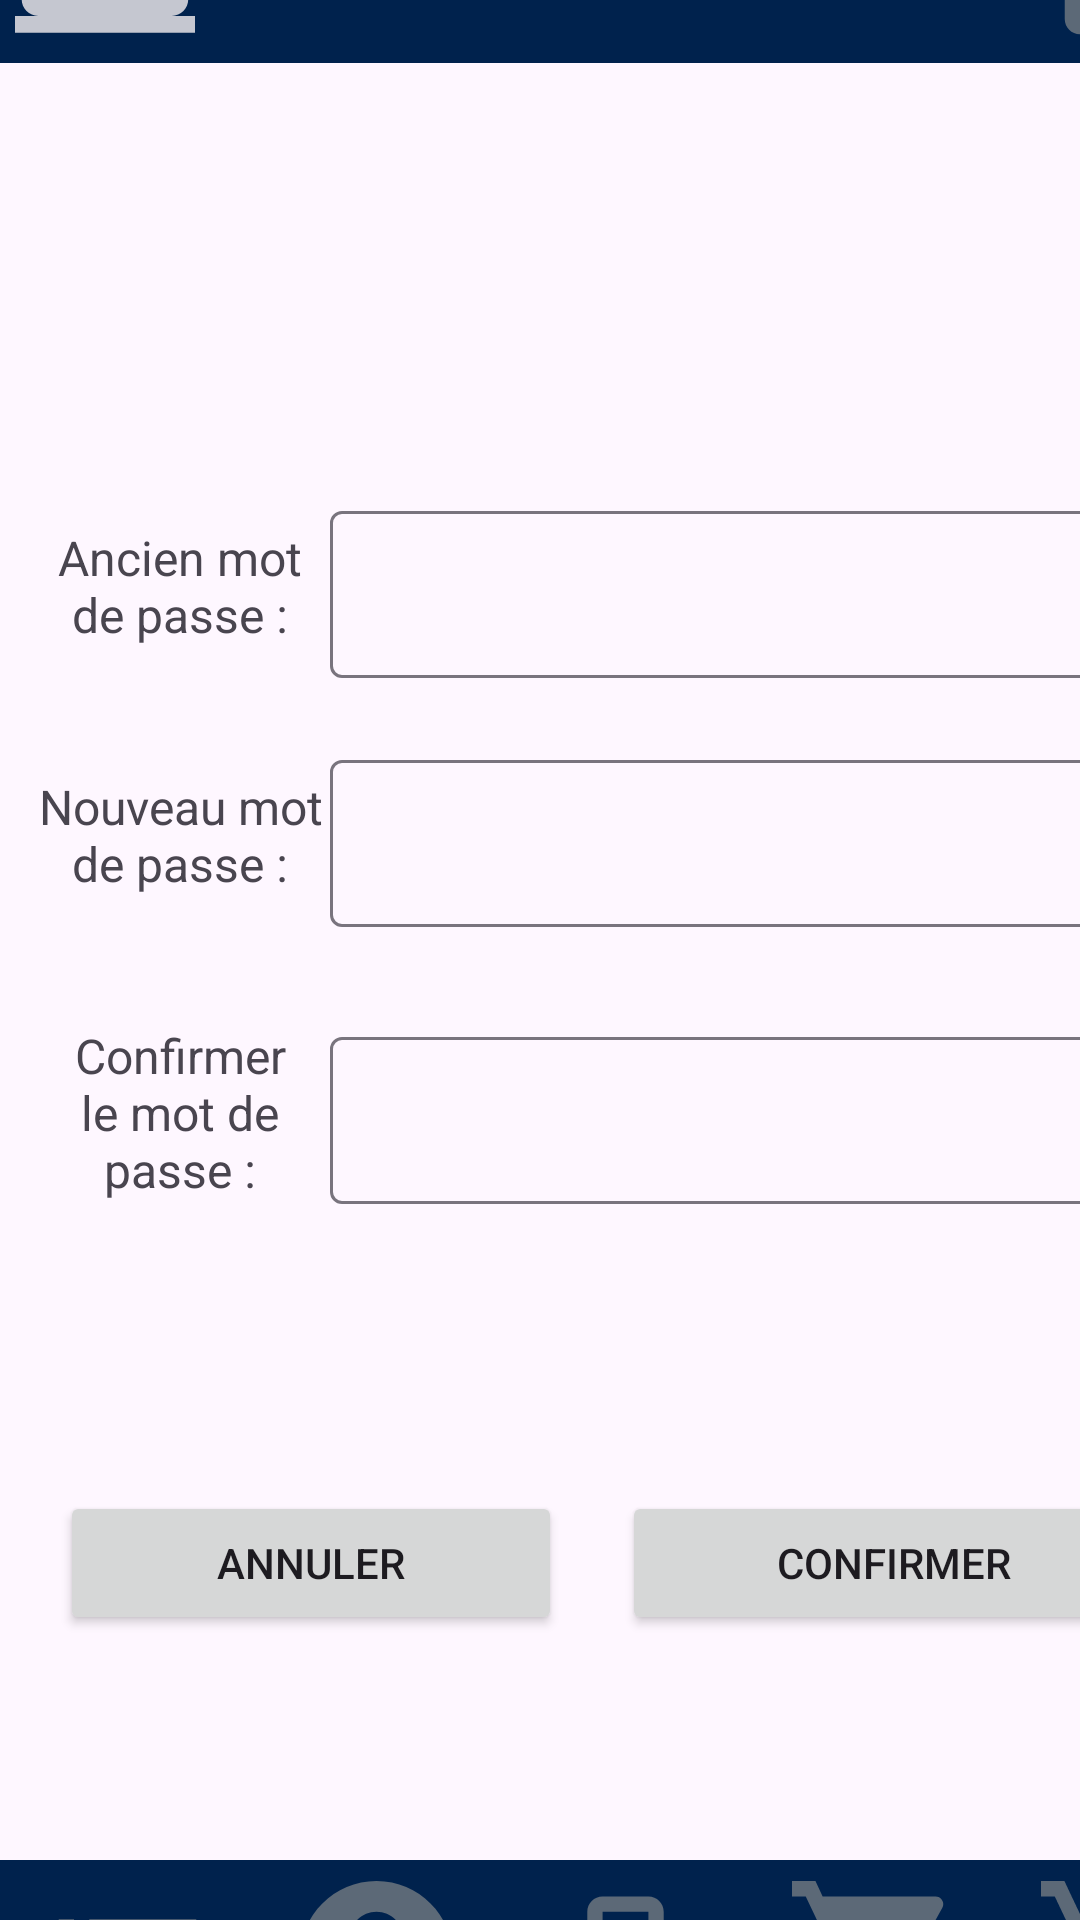

Here is an Android app screen rendered from its layout file. Give the layout XML and the strings, colors and styles it references.
<!-- AndroidManifest.xml: application theme Theme.ProjetIntegrateur -->
<!-- res/layout/activity_page_compte_edit_pw.xml -->
<?xml version="1.0" encoding="utf-8"?>
<androidx.constraintlayout.widget.ConstraintLayout xmlns:android="http://schemas.android.com/apk/res/android"
    xmlns:app="http://schemas.android.com/apk/res-auto"
    xmlns:tools="http://schemas.android.com/tools"
    android:id="@+id/main"
    android:layout_width="match_parent"
    android:layout_height="match_parent"
    tools:context=".pageCompteEditPW">

    <androidx.constraintlayout.widget.ConstraintLayout
        android:layout_width="409dp"
        android:layout_height="729dp"
        app:layout_constraintBottom_toBottomOf="parent"
        app:layout_constraintStart_toStartOf="parent"
        app:layout_constraintTop_toTopOf="parent">

        <include
            android:id="@+id/includeHeader"
            layout="@layout/page_header"
            android:layout_width="wrap_content"
            android:layout_height="wrap_content"
            app:layout_constraintStart_toStartOf="parent"
            app:layout_constraintTop_toTopOf="parent" />

        <LinearLayout
            android:id="@+id/linearLayout"
            android:layout_width="match_parent"
            android:layout_height="wrap_content"
            android:orientation="vertical"
            app:layout_constraintBottom_toBottomOf="@id/accEditPw_layout_confbtn"
            app:layout_constraintTop_toBottomOf="@+id/includeHeader"
            tools:layout_editor_absoluteX="1dp">

            <LinearLayout
                android:layout_width="match_parent"
                android:layout_height="wrap_content"
                android:layout_margin="10dp"
                android:orientation="horizontal">

                <TextView
                    android:id="@+id/accEditPw_lbl_oldpw"
                    android:layout_width="wrap_content"
                    android:layout_height="match_parent"
                    android:layout_weight="1"
                    android:gravity="center"
                    android:minWidth="200dp"
                    android:text="@string/userEditPWOld"
                    android:textAlignment="center"
                    android:textSize="16sp" />

                <com.google.android.material.textfield.TextInputLayout
                    android:layout_width="match_parent"
                    android:layout_height="match_parent"
                    android:layout_weight="1">

                    <EditText
                        android:id="@+id/accEditPw_txtpw_oldpw"
                        android:layout_width="match_parent"
                        android:layout_height="wrap_content"
                        android:layout_weight="1"
                        android:ems="10"
                        android:inputType="textPassword" />
                </com.google.android.material.textfield.TextInputLayout>

            </LinearLayout>

            <LinearLayout
                android:layout_width="match_parent"
                android:layout_height="wrap_content"
                android:layout_margin="10dp"
                android:orientation="horizontal">

                <TextView
                    android:id="@+id/accEditPw_lbl_newpw"
                    android:layout_width="wrap_content"
                    android:layout_height="match_parent"
                    android:layout_weight="1"
                    android:gravity="center"
                    android:minWidth="200dp"
                    android:text="@string/userEditPWNew"
                    android:textAlignment="center"
                    android:textSize="16sp" />

                <com.google.android.material.textfield.TextInputLayout
                    android:layout_width="match_parent"
                    android:layout_height="match_parent"
                    android:layout_weight="1">

                    <EditText
                        android:id="@+id/accEditPw_txtpw_newpw"
                        android:layout_width="match_parent"
                        android:layout_height="wrap_content"
                        android:layout_weight="1"
                        android:ems="10"
                        android:inputType="textPassword" />
                </com.google.android.material.textfield.TextInputLayout>

            </LinearLayout>

            <LinearLayout
                android:layout_width="match_parent"
                android:layout_height="wrap_content"
                android:layout_margin="10dp"
                android:orientation="horizontal">

                <TextView
                    android:id="@+id/accEditPw_lbl_confpw"
                    android:layout_width="wrap_content"
                    android:layout_height="match_parent"
                    android:layout_weight="1"
                    android:gravity="center"
                    android:minWidth="200dp"
                    android:text="@string/userEditPWConf"
                    android:textAlignment="center"
                    android:textSize="16sp" />

                <com.google.android.material.textfield.TextInputLayout
                    android:layout_width="match_parent"
                    android:layout_height="match_parent"
                    android:layout_weight="1">

                    <EditText
                        android:id="@+id/accEditPw_txtpw_confpw"
                        android:layout_width="match_parent"
                        android:layout_height="wrap_content"
                        android:layout_weight="1"
                        android:ems="10"
                        android:inputType="textPassword" />
                </com.google.android.material.textfield.TextInputLayout>

            </LinearLayout>
        </LinearLayout>

        <LinearLayout
            android:id="@+id/accEditPw_layout_confbtn"
            android:layout_width="match_parent"
            android:layout_height="wrap_content"
            android:layout_margin="10dp"
            android:gravity="center"
            android:orientation="horizontal"
            app:layout_constraintBottom_toTopOf="@id/includeFooter"
            app:layout_constraintStart_toStartOf="parent"
            app:layout_constraintTop_toBottomOf="@id/linearLayout">

            <Button
                android:id="@+id/accEditPw_btn_cancel"
                android:layout_width="wrap_content"
                android:layout_height="wrap_content"
                android:layout_margin="10dp"
                android:layout_weight="1"
                android:text="@string/btnCancel" />

            <Button
                android:id="@+id/accEditPw_btn_conf"
                android:layout_width="wrap_content"
                android:layout_height="wrap_content"
                android:layout_margin="10dp"
                android:layout_weight="1"
                android:text="@string/btnConf" />
        </LinearLayout>

        <include
            android:id="@+id/includeFooter"
            layout="@layout/page_footer"
            android:layout_width="wrap_content"
            android:layout_height="wrap_content"
            app:layout_constraintBottom_toBottomOf="parent"
            app:layout_constraintStart_toStartOf="parent" />

    </androidx.constraintlayout.widget.ConstraintLayout>
</androidx.constraintlayout.widget.ConstraintLayout>
<!-- res/layout/page_header.xml (included above) -->
<?xml version="1.0" encoding="utf-8"?>
<androidx.constraintlayout.widget.ConstraintLayout xmlns:android="http://schemas.android.com/apk/res/android"
    xmlns:tools="http://schemas.android.com/tools"
    android:layout_width="match_parent"
    android:layout_height="65dp">

    <RelativeLayout
        android:layout_width="match_parent"
        android:layout_height="65dp"
        android:background="@color/navy"
        tools:ignore="MissingConstraints">

        <LinearLayout
            android:layout_width="match_parent"
            android:layout_height="65dp"
            android:background="@color/navy"
            android:orientation="horizontal"
            tools:ignore="MissingConstraints">

            <ImageView
                android:layout_width="60dp"
                android:layout_height="match_parent"
                android:layout_marginStart="5dp"
                android:src="@drawable/placeholder_minilogo">
            </ImageView>
            <TextView
                android:id="@+id/textHeader"
                android:layout_width="300dp"
                android:layout_height="match_parent"
                android:padding="10dp"
                android:text=""
                android:textAlignment="center"
                android:textSize="28sp"
                android:textColor="@color/white"/>

            <ImageButton
                android:id="@+id/butttonImage"
                android:layout_width="55dp"
                android:layout_height="55dp"
                android:layout_gravity="center_vertical"
                android:gravity="right"
                android:onClick="bRetour"
                android:background="@drawable/button_exit"
                android:layout_marginStart="-15dp">
            </ImageButton>

        </LinearLayout>
    </RelativeLayout>

</androidx.constraintlayout.widget.ConstraintLayout>
<!-- res/layout/page_footer.xml (included above) -->
<?xml version="1.0" encoding="utf-8"?>
<androidx.constraintlayout.widget.ConstraintLayout xmlns:android="http://schemas.android.com/apk/res/android"
    xmlns:tools="http://schemas.android.com/tools"
    android:layout_width="match_parent"
    android:layout_height="65dp">

    <RelativeLayout
        android:layout_width="match_parent"
        android:layout_height="65dp"
        android:background="@color/navy">

        <LinearLayout
            android:layout_width="match_parent"
            android:layout_height="match_parent"
            android:layout_alignParentBottom="true">

            <ImageButton
                android:layout_width="55dp"
                android:layout_height="55dp"
                android:layout_marginStart="15dp"
                android:layout_marginEnd="13dp"
                android:id="@+id/boutonFooter1"
                android:layout_gravity="center_vertical"
                android:background="@drawable/button_inventaire"
                android:onClick="bInit"/>

            <ImageButton
                android:layout_width="55dp"
                android:layout_height="55dp"
                android:layout_marginStart="15dp"
                android:layout_marginEnd="13dp"
                android:id="@+id/boutonFooter2"
                android:background="@drawable/button_compte"
                android:layout_gravity="center_vertical"
                android:onClick="bInit"/>

            <ImageButton
                android:layout_width="55dp"
                android:layout_height="55dp"
                android:layout_marginStart="15dp"
                android:layout_gravity="center_vertical"
                android:layout_marginEnd="13dp"
                android:id="@+id/boutonFooter3"
                android:background="@drawable/button_reparation"
                android:onClick="bInit"/>

            <ImageButton
                android:layout_width="55dp"
                android:layout_height="55dp"
                android:layout_marginStart="15dp"
                android:layout_marginEnd="13dp"
                android:id="@+id/boutonFooter4"
                android:layout_gravity="center_vertical"
                android:background="@drawable/button_panier"
                android:onClick="bInit"/>

            <ImageButton
                android:layout_width="55dp"
                android:layout_height="55dp"
                android:layout_marginStart="15dp"
                android:id="@+id/boutonFooter5"
                android:layout_gravity="center_vertical"
                android:background="@drawable/button_panier2"
                android:onClick="bInit"/>

        </LinearLayout>
    </RelativeLayout>
</androidx.constraintlayout.widget.ConstraintLayout>
<!-- resources referenced by this layout -->
<resources>
  <color name="navy">#00224D</color>
  <color name="white">#FFFFFFFF</color>
  <!-- drawable button_compte (drawable-anydpi) -->
  <vector xmlns:android="http://schemas.android.com/apk/res/android"
      android:width="24dp"
      android:height="24dp"
      android:viewportWidth="24"
      android:viewportHeight="24"
      android:tint="#737A81"
      android:alpha="0.8">
    <group android:scaleX="1.1111112"
        android:scaleY="1.1111112"
        android:translateX="-1.3333334"
        android:translateY="-1.3333334">
      <path
          android:fillColor="@android:color/white"
          android:pathData="M12,2C6.48,2 2,6.48 2,12s4.48,10 10,10s10,-4.48 10,-10S17.52,2 12,2zM12,6c1.93,0 3.5,1.57 3.5,3.5S13.93,13 12,13s-3.5,-1.57 -3.5,-3.5S10.07,6 12,6zM12,20c-2.03,0 -4.43,-0.82 -6.14,-2.88C7.55,15.8 9.68,15 12,15s4.45,0.8 6.14,2.12C16.43,19.18 14.03,20 12,20z"/>
    </group>
  </vector>
  <!-- drawable button_exit (drawable-anydpi) -->
  <vector xmlns:android="http://schemas.android.com/apk/res/android"
      android:width="24dp"
      android:height="24dp"
      android:viewportWidth="24"
      android:viewportHeight="24"
      android:tint="#737A81"
      android:alpha="0.8"
      android:autoMirrored="true">
    <group android:scaleX="1.1111112"
        android:scaleY="1.1111112"
        android:translateX="-1.3333334"
        android:translateY="-1.3333334">
      <path
          android:fillColor="@android:color/white"
          android:pathData="M10.09,15.59L11.5,17l5,-5 -5,-5 -1.41,1.41L12.67,11H3v2h9.67l-2.58,2.59zM19,3H5c-1.11,0 -2,0.9 -2,2v4h2V5h14v14H5v-4H3v4c0,1.1 0.89,2 2,2h14c1.1,0 2,-0.9 2,-2V5c0,-1.1 -0.9,-2 -2,-2z"/>
    </group>
  </vector>
  <!-- drawable button_inventaire (drawable-anydpi) -->
  <vector xmlns:android="http://schemas.android.com/apk/res/android"
      android:width="24dp"
      android:height="24dp"
      android:viewportWidth="24"
      android:viewportHeight="24"
      android:tint="#737A81"
      android:alpha="0.8"
      android:autoMirrored="true">
    <group android:scaleX="1.1111112"
        android:scaleY="1.1111112"
        android:translateX="-1.3333334"
        android:translateY="-1.3333334">
      <path
          android:fillColor="@android:color/white"
          android:pathData="M3,13h2v-2L3,11v2zM3,17h2v-2L3,15v2zM3,9h2L5,7L3,7v2zM7,13h14v-2L7,11v2zM7,17h14v-2L7,15v2zM7,7v2h14L21,7L7,7z"/>
    </group>
  </vector>
  <!-- drawable placeholder_minilogo (drawable-anydpi) -->
  <vector xmlns:android="http://schemas.android.com/apk/res/android"
      android:width="24dp"
      android:height="24dp"
      android:viewportWidth="24"
      android:viewportHeight="24"
      android:tint="#F6F0F0"
      android:alpha="0.8">
    <group android:scaleX="1.1111112"
        android:scaleY="1.1111112"
        android:translateX="-1.3333334"
        android:translateY="-1.3333334">
      <path
          android:fillColor="@android:color/white"
          android:pathData="M20,18c1.1,0 1.99,-0.9 1.99,-2L22,6c0,-1.1 -0.9,-2 -2,-2H4c-1.1,0 -2,0.9 -2,2v10c0,1.1 0.9,2 2,2H0v2h24v-2h-4zM4,6h16v10H4V6z"/>
    </group>
  </vector>
  <string name="btnCancel">Annuler</string>
  <string name="btnConf">Confirmer</string>
  <string name="userEditPWConf">Confirmer le mot de passe :</string>
  <string name="userEditPWNew">Nouveau mot de passe :</string>
  <string name="userEditPWOld">Ancien mot de passe :</string>
  <style name="Theme.ProjetIntegrateur" parent="Base.Theme.ProjetIntegrateur" />
  <style name="Base.Theme.ProjetIntegrateur" parent="Theme.Material3.DayNight.NoActionBar">
          
          
      </style>
</resources>
